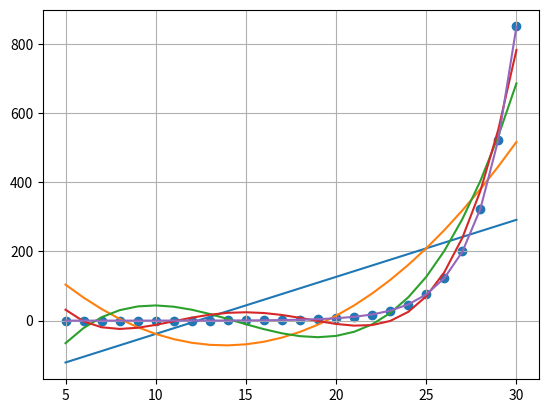

Source code (Python):
import numpy as np
import matplotlib.pyplot as plt
import numpy.polynomial.polynomial as poly
from scipy.optimize import curve_fit

x_vals = np.array([x for x in range(5, 31)])
y_vals = np.array([0.015, 0.015, 0.022, 0.048, 0.056, 0.083, 0.132, 0.209, 0.341, 0.533, 0.818, 1.189, 1.92, 3.087, 4.407, 6.66, 10.73, 17.35, 28.34, 45.86, 75.97, 122.9, 201.0, 322.8, 521.5, 850.0])

def func(x, a, b, c):
  return a * np.exp(-b * x) + c

lin_coefs = poly.polyfit(x_vals, y_vals, 1)
quad_coefs = poly.polyfit(x_vals, y_vals, 2)
cube_coefs = poly.polyfit(x_vals, y_vals, 3)
four_coefs = poly.polyfit(x_vals, y_vals, 4)
popt, pcov = curve_fit(func, x_vals, y_vals, p0=(1, 1e-6, 1))
exp_yvals = func(x_vals, *popt)

lin_fit = poly.polyval(x_vals, lin_coefs)
quad_fit = poly.polyval(x_vals, quad_coefs)
cube_fit = poly.polyval(x_vals, cube_coefs)
four_coefs = poly.polyval(x_vals, four_coefs)

plt.plot(x_vals, lin_fit)
plt.plot(x_vals, quad_fit)
plt.plot(x_vals, cube_fit)
plt.plot(x_vals, four_coefs)
plt.plot(x_vals, exp_yvals)
plt.scatter(x_vals, y_vals)
plt.grid(True)
plt.show()
